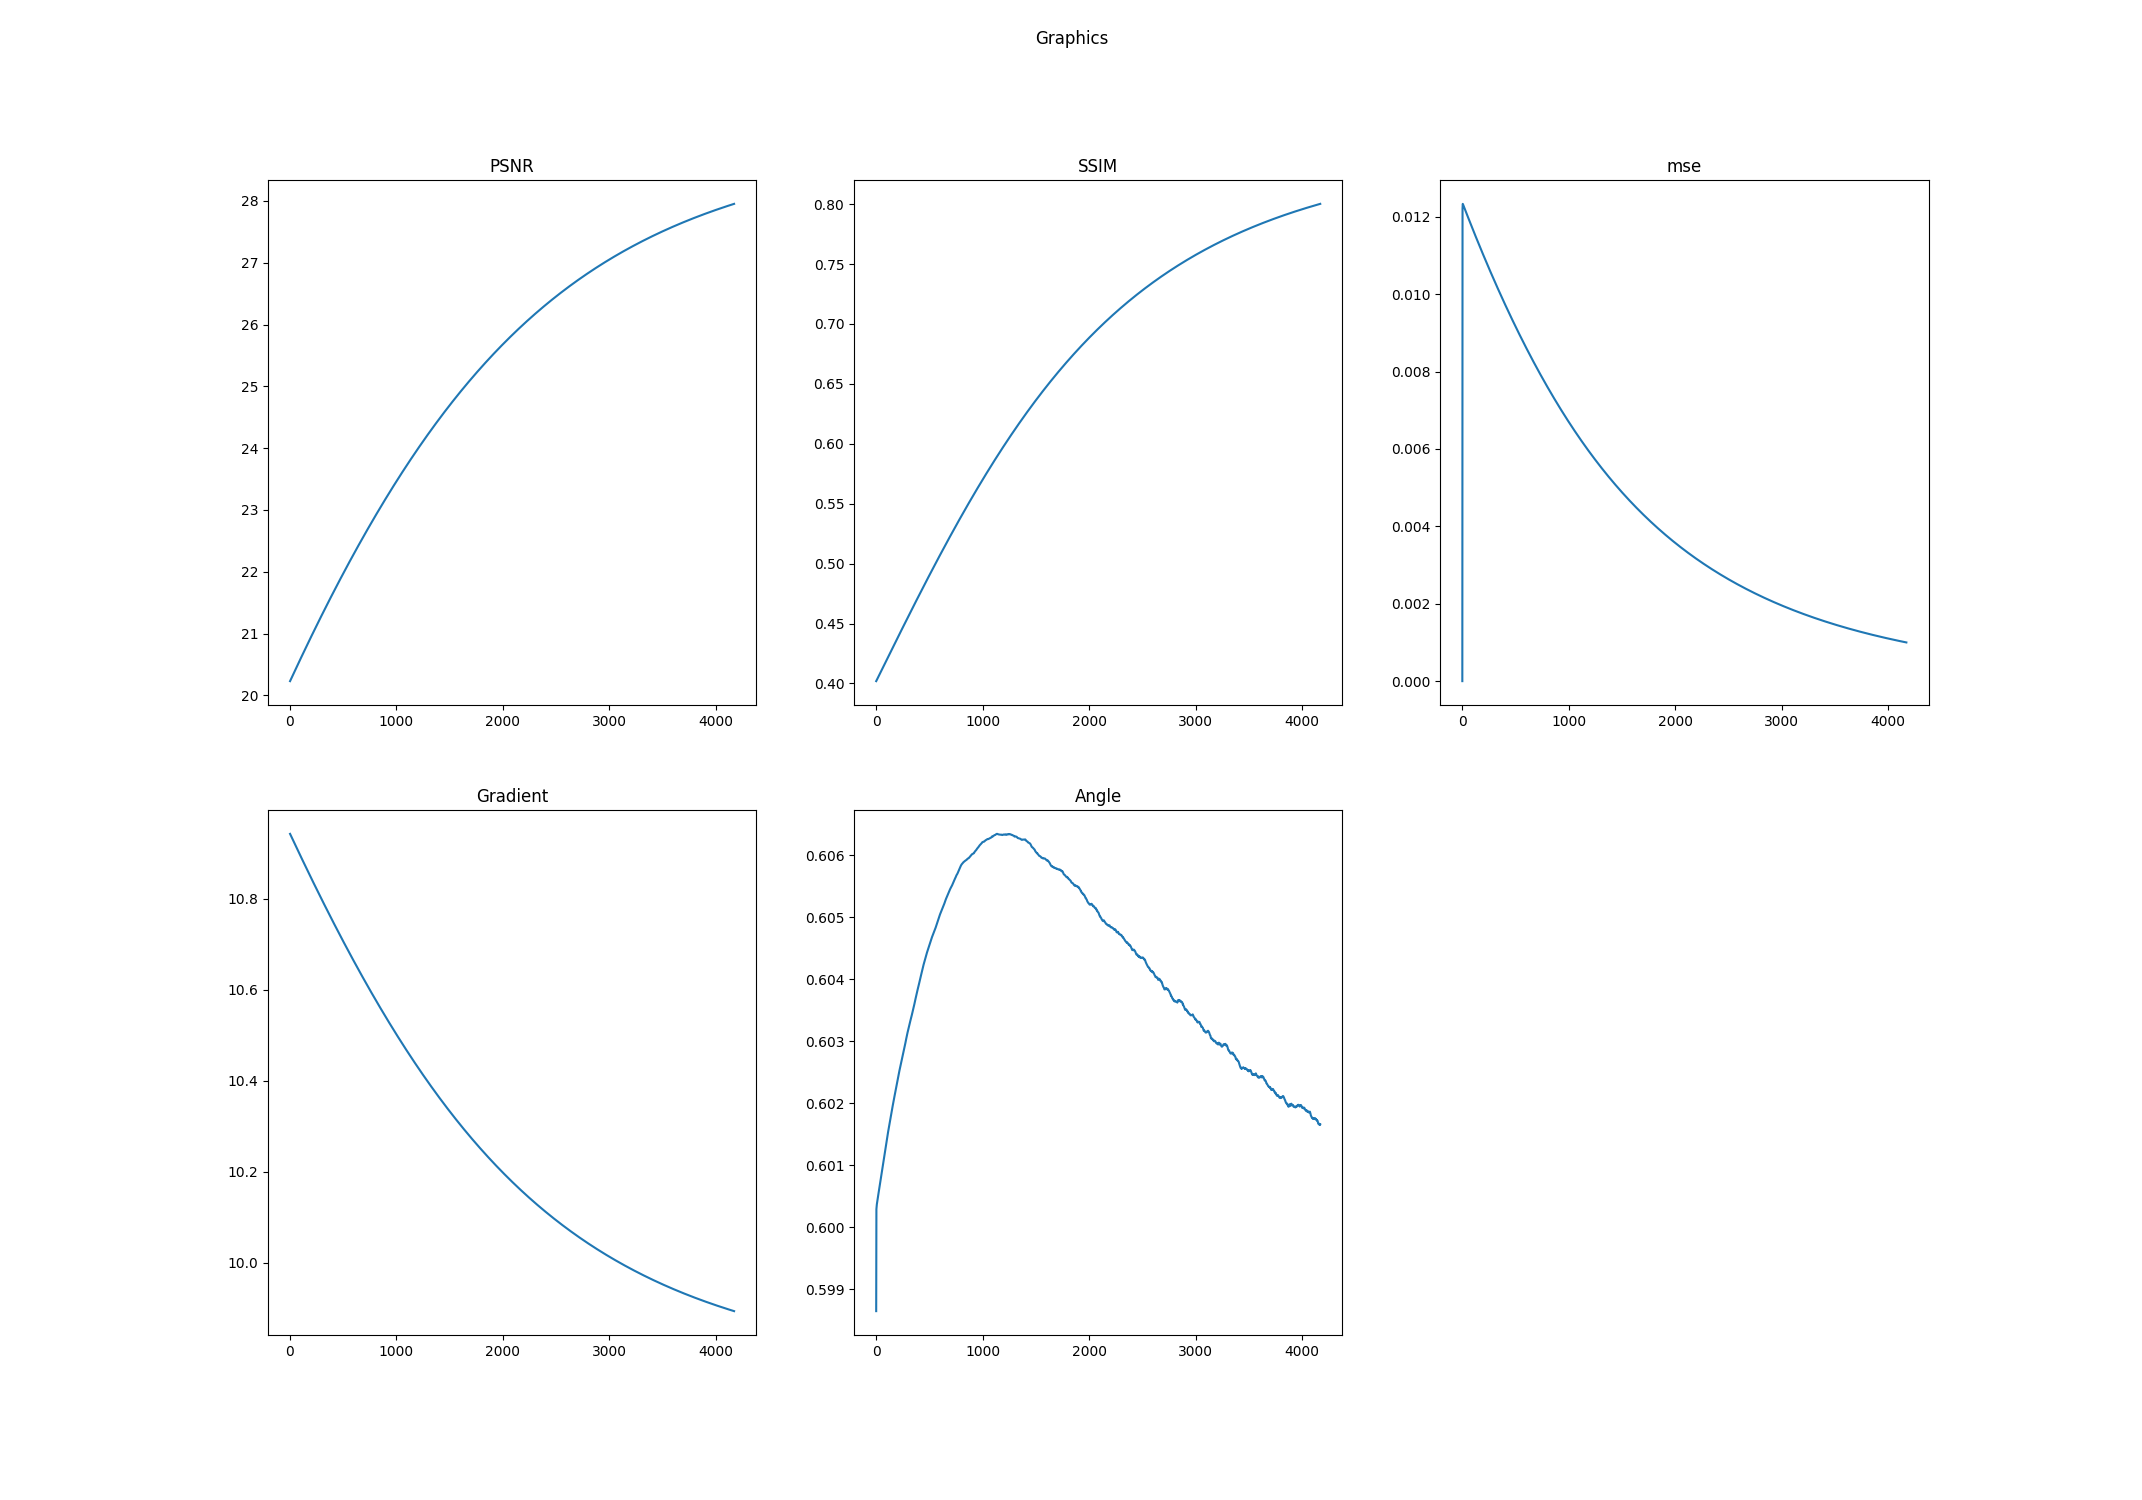

The data file committed next to this chart (first rows):
k, PSNR, SSIM, mse, Log-Gradient, Angle
0.0, 20.23, 0.4019, 0.0, 10.94, 0.5986
1.0, 20.23, 0.4021, 0.01025, 10.94, 0.6003
2.0, 20.24, 0.4022, 0.01221, 10.94, 0.6003
3.0, 20.24, 0.4024, 0.01232, 10.94, 0.6003
4.0, 20.24, 0.4026, 0.01233, 10.94, 0.6003
5.0, 20.25, 0.4028, 0.01233, 10.94, 0.6003
6.0, 20.25, 0.403, 0.01232, 10.94, 0.6004
7.0, 20.26, 0.4031, 0.01232, 10.94, 0.6004
8.0, 20.26, 0.4033, 0.01231, 10.94, 0.6004
9.0, 20.26, 0.4035, 0.0123, 10.94, 0.6004
10.0, 20.27, 0.4037, 0.01229, 10.94, 0.6004
11.0, 20.27, 0.4039, 0.01229, 10.94, 0.6004
12.0, 20.27, 0.404, 0.01228, 10.94, 0.6004
13.0, 20.28, 0.4042, 0.01227, 10.94, 0.6004
14.0, 20.28, 0.4044, 0.01227, 10.94, 0.6005
15.0, 20.28, 0.4046, 0.01226, 10.94, 0.6005
16.0, 20.29, 0.4048, 0.01225, 10.93, 0.6005
17.0, 20.29, 0.405, 0.01224, 10.93, 0.6005
18.0, 20.3, 0.4051, 0.01224, 10.93, 0.6005
19.0, 20.3, 0.4053, 0.01223, 10.93, 0.6005
20.0, 20.3, 0.4055, 0.01222, 10.93, 0.6005
21.0, 20.31, 0.4057, 0.01222, 10.93, 0.6005
22.0, 20.31, 0.4059, 0.01221, 10.93, 0.6005
23.0, 20.31, 0.406, 0.0122, 10.93, 0.6006
24.0, 20.32, 0.4062, 0.01219, 10.93, 0.6006
25.0, 20.32, 0.4064, 0.01219, 10.93, 0.6006
26.0, 20.33, 0.4066, 0.01218, 10.93, 0.6006
27.0, 20.33, 0.4068, 0.01217, 10.93, 0.6006
28.0, 20.33, 0.4069, 0.01217, 10.93, 0.6006
29.0, 20.34, 0.4071, 0.01216, 10.93, 0.6006
30.0, 20.34, 0.4073, 0.01215, 10.93, 0.6006
31.0, 20.34, 0.4075, 0.01215, 10.93, 0.6006
32.0, 20.35, 0.4077, 0.01214, 10.93, 0.6007
33.0, 20.35, 0.4078, 0.01213, 10.93, 0.6007
34.0, 20.36, 0.408, 0.01212, 10.93, 0.6007
35.0, 20.36, 0.4082, 0.01212, 10.93, 0.6007
36.0, 20.36, 0.4084, 0.01211, 10.92, 0.6007
37.0, 20.37, 0.4086, 0.0121, 10.92, 0.6007
38.0, 20.37, 0.4087, 0.0121, 10.92, 0.6007
39.0, 20.37, 0.4089, 0.01209, 10.92, 0.6007
40.0, 20.38, 0.4091, 0.01208, 10.92, 0.6007
41.0, 20.38, 0.4093, 0.01207, 10.92, 0.6008
42.0, 20.38, 0.4095, 0.01207, 10.92, 0.6008
43.0, 20.39, 0.4096, 0.01206, 10.92, 0.6008
44.0, 20.39, 0.4098, 0.01205, 10.92, 0.6008
45.0, 20.4, 0.41, 0.01205, 10.92, 0.6008
46.0, 20.4, 0.4102, 0.01204, 10.92, 0.6008
47.0, 20.4, 0.4104, 0.01203, 10.92, 0.6008
48.0, 20.41, 0.4105, 0.01203, 10.92, 0.6008
49.0, 20.41, 0.4107, 0.01202, 10.92, 0.6008
50.0, 20.41, 0.4109, 0.01201, 10.92, 0.6009
51.0, 20.42, 0.4111, 0.012, 10.92, 0.6009
52.0, 20.42, 0.4113, 0.012, 10.92, 0.6009
53.0, 20.43, 0.4114, 0.01199, 10.92, 0.6009
54.0, 20.43, 0.4116, 0.01198, 10.92, 0.6009
55.0, 20.43, 0.4118, 0.01198, 10.92, 0.6009
56.0, 20.44, 0.412, 0.01197, 10.91, 0.6009
57.0, 20.44, 0.4122, 0.01196, 10.91, 0.6009
58.0, 20.44, 0.4123, 0.01195, 10.91, 0.6009
59.0, 20.45, 0.4125, 0.01195, 10.91, 0.601
... 4,110 more rows
